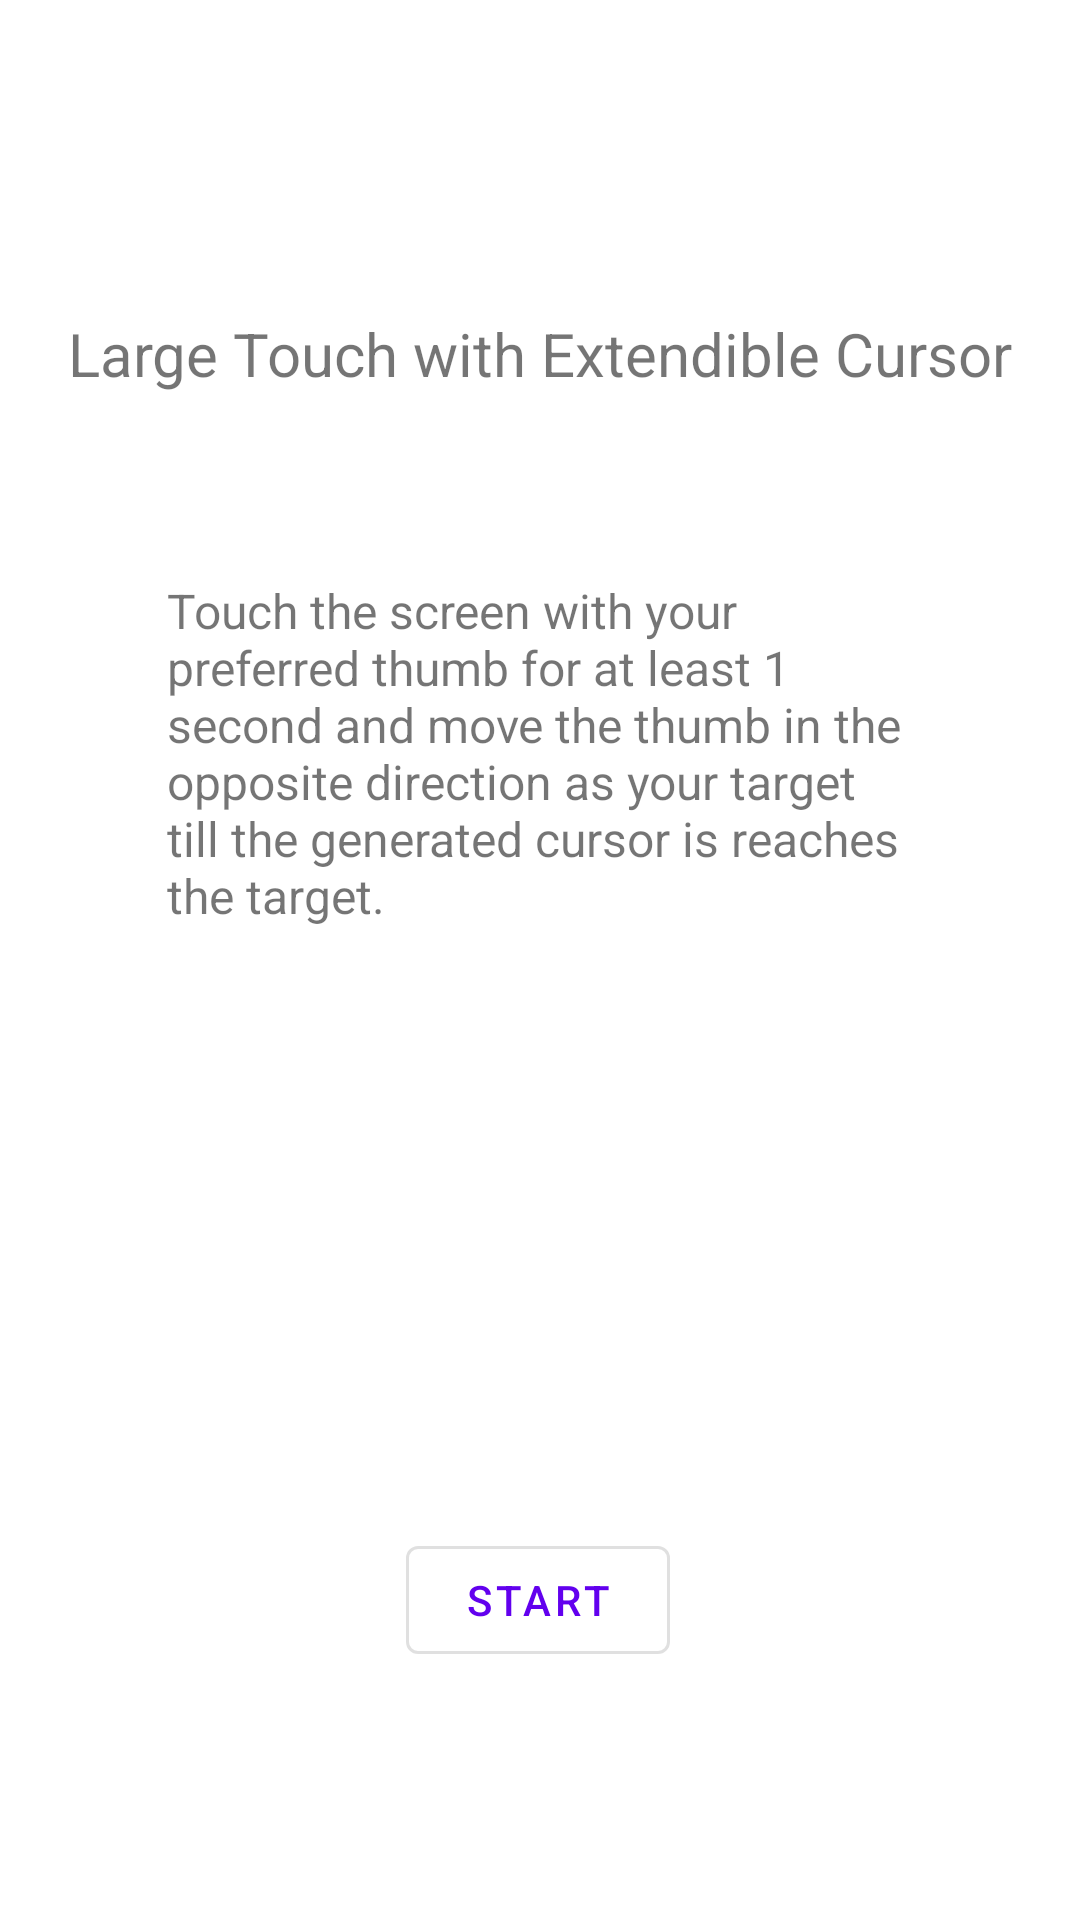

Android layout source for this screen:
<!-- AndroidManifest.xml: application theme Theme.ThumbsUPApp -->
<!-- res/layout/activity_test5_instruct.xml -->
<?xml version="1.0" encoding="utf-8"?>
<androidx.constraintlayout.widget.ConstraintLayout xmlns:android="http://schemas.android.com/apk/res/android"
    xmlns:app="http://schemas.android.com/apk/res-auto"
    xmlns:tools="http://schemas.android.com/tools"
    android:layout_width="match_parent"
    android:layout_height="match_parent"
    tools:context=".Test5InstructActivity">

    <TextView
        android:id="@+id/textView55"
        android:layout_width="wrap_content"
        android:layout_height="wrap_content"
        android:text="@string/TestLabel5"
        android:textSize="20sp"
        app:layout_constraintBottom_toBottomOf="parent"
        app:layout_constraintEnd_toEndOf="parent"
        app:layout_constraintStart_toStartOf="parent"
        app:layout_constraintTop_toTopOf="parent"
        app:layout_constraintVertical_bias="0.17000002" />

    <TextView
        android:id="@+id/textView45"
        android:layout_width="249dp"
        android:layout_height="155dp"
        android:text="@string/TestInstruct5"
        android:textSize="16sp"
        app:layout_constraintBottom_toBottomOf="parent"
        app:layout_constraintEnd_toEndOf="parent"
        app:layout_constraintStart_toStartOf="parent"
        app:layout_constraintTop_toTopOf="parent"
        app:layout_constraintVertical_bias="0.397" />

    <com.google.android.material.button.MaterialButton
        style="@style/Widget.MaterialComponents.Button.OutlinedButton"
        android:id="@+id/StartBtn5"
        android:layout_width="wrap_content"
        android:layout_height="wrap_content"
        android:layout_marginBottom="52dp"
        android:onClick="StartTest5"
        android:text="START"
        app:layout_constraintBottom_toBottomOf="parent"
        app:layout_constraintEnd_toEndOf="parent"
        app:layout_constraintHorizontal_bias="0.498"
        app:layout_constraintStart_toStartOf="parent"
        app:layout_constraintTop_toBottomOf="@+id/textView45"
        app:layout_constraintVertical_bias="0.84000003" />

</androidx.constraintlayout.widget.ConstraintLayout>
<!-- resources referenced by this layout -->
<resources>
  <string name="TestInstruct5">Touch the screen with your preferred thumb for at least 1 second and move the thumb in the opposite direction as your target till the generated cursor is reaches the target.</string>
  <string name="TestLabel5">Large Touch with Extendible Cursor</string>
  <style name="Theme.ThumbsUPApp" parent="Theme.MaterialComponents.DayNight.DarkActionBar">
          
          <item name="colorPrimary">@color/purple_500</item>
          <item name="colorPrimaryVariant">@color/purple_700</item>
          <item name="colorOnPrimary">@color/white</item>
          
          <item name="colorSecondary">@color/teal_200</item>
          <item name="colorSecondaryVariant">@color/teal_700</item>
          <item name="colorOnSecondary">@color/black</item>
          
          <item name="android:statusBarColor" tools:targetApi="l">?attr/colorPrimaryVariant</item>
          
      </style>
  <!-- not gathered from this repository: default colours our renderer supplied (Android Studio template values) -->
  <color name="purple_500">#FF6200EE</color>
  <color name="purple_700">#FF3700B3</color>
  <color name="teal_200">#FF03DAC5</color>
  <color name="teal_700">#FF018786</color>
  <color name="black">#FF000000</color>
  <color name="white">#FFFFFFFF</color>
</resources>
